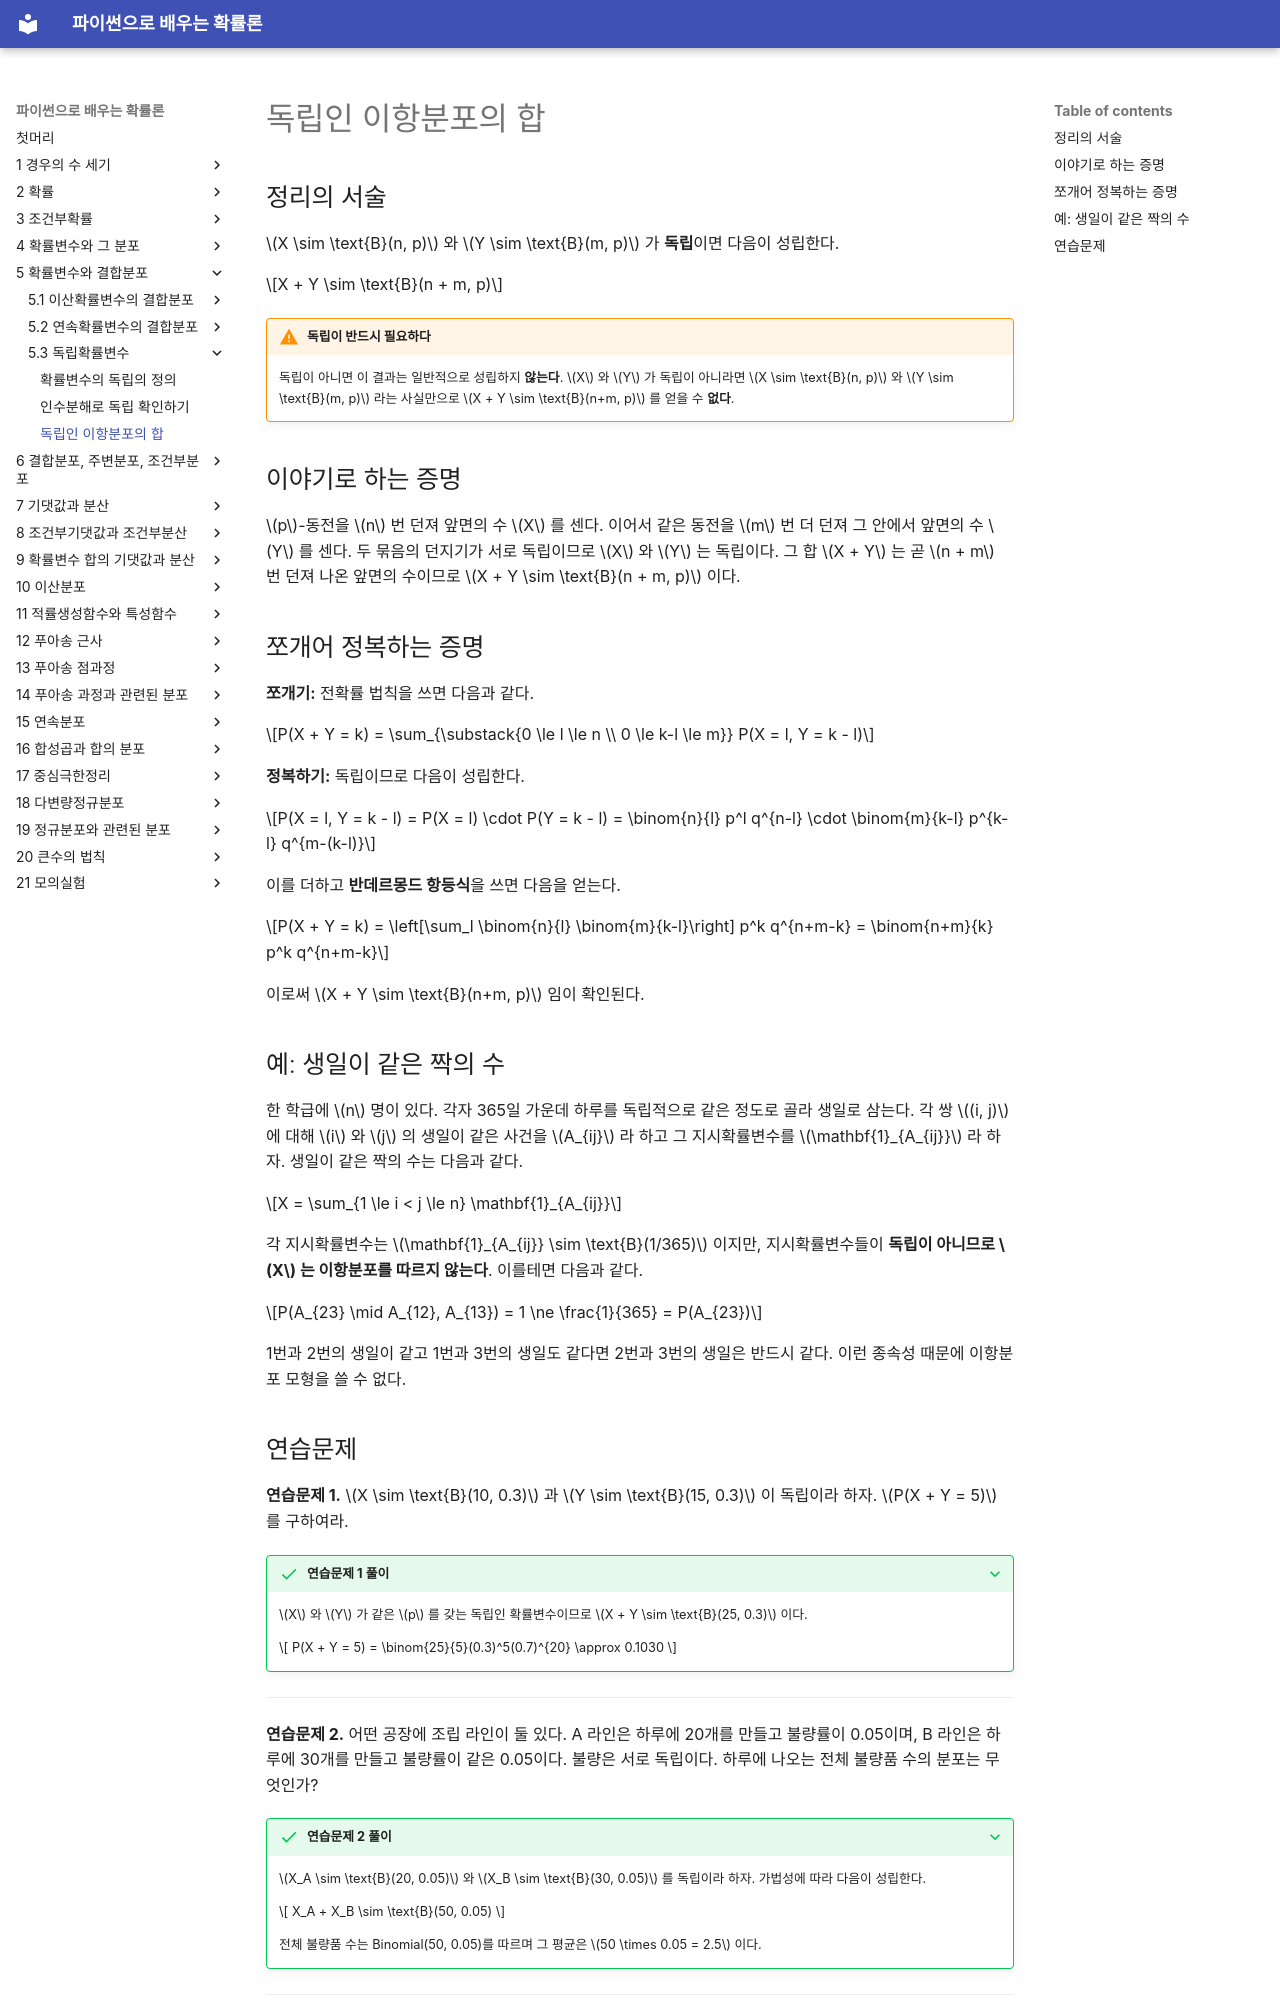

repository: SungchulLee/undergraduate_probability_book_writing · page: ch05/independence/sum_independent_binomials/index.html · generator: mkdocs

# 독립인 이항분포의 합

## 정리의 서술

$X \sim \text{B}(n, p)$ 와 $Y \sim \text{B}(m, p)$ 가 **독립**이면 다음이 성립한다.

$$X + Y \sim \text{B}(n + m, p)$$

!!! warning "독립이 반드시 필요하다"
    독립이 아니면 이 결과는 일반적으로 성립하지 **않는다**. $X$ 와 $Y$ 가 독립이 아니라면 $X \sim \text{B}(n, p)$ 와 $Y \sim \text{B}(m, p)$ 라는 사실만으로 $X + Y \sim \text{B}(n+m, p)$ 를 얻을 수 **없다**.

## 이야기로 하는 증명

$p$-동전을 $n$ 번 던져 앞면의 수 $X$ 를 센다. 이어서 같은 동전을 $m$ 번 더 던져 그 안에서 앞면의 수 $Y$ 를 센다. 두 묶음의 던지기가 서로 독립이므로 $X$ 와 $Y$ 는 독립이다. 그 합 $X + Y$ 는 곧 $n + m$ 번 던져 나온 앞면의 수이므로 $X + Y \sim \text{B}(n + m, p)$ 이다.

## 쪼개어 정복하는 증명

**쪼개기:** 전확률 법칙을 쓰면 다음과 같다.

$$P(X + Y = k) = \sum_{\substack{0 \le l \le n \\ 0 \le k-l \le m}} P(X = l, Y = k - l)$$

**정복하기:** 독립이므로 다음이 성립한다.

$$P(X = l, Y = k - l) = P(X = l) \cdot P(Y = k - l) = \binom{n}{l} p^l q^{n-l} \cdot \binom{m}{k-l} p^{k-l} q^{m-(k-l)}$$

이를 더하고 **반데르몽드 항등식**을 쓰면 다음을 얻는다.

$$P(X + Y = k) = \left[\sum_l \binom{n}{l} \binom{m}{k-l}\right] p^k q^{n+m-k} = \binom{n+m}{k} p^k q^{n+m-k}$$

이로써 $X + Y \sim \text{B}(n+m, p)$ 임이 확인된다.

## 예: 생일이 같은 짝의 수

한 학급에 $n$ 명이 있다. 각자 365일 가운데 하루를 독립적으로 같은 정도로 골라 생일로 삼는다. 각 쌍 $(i, j)$ 에 대해 $i$ 와 $j$ 의 생일이 같은 사건을 $A_{ij}$ 라 하고 그 지시확률변수를 $\mathbf{1}_{A_{ij}}$ 라 하자. 생일이 같은 짝의 수는 다음과 같다.

$$X = \sum_{1 \le i < j \le n} \mathbf{1}_{A_{ij}}$$

각 지시확률변수는 $\mathbf{1}_{A_{ij}} \sim \text{B}(1/365)$ 이지만, 지시확률변수들이 **독립이 아니므로 $X$ 는 이항분포를 따르지 않는다**. 이를테면 다음과 같다.

$$P(A_{23} \mid A_{12}, A_{13}) = 1 \ne \frac{1}{365} = P(A_{23})$$

1번과 2번의 생일이 같고 1번과 3번의 생일도 같다면 2번과 3번의 생일은 반드시 같다. 이런 종속성 때문에 이항분포 모형을 쓸 수 없다.
